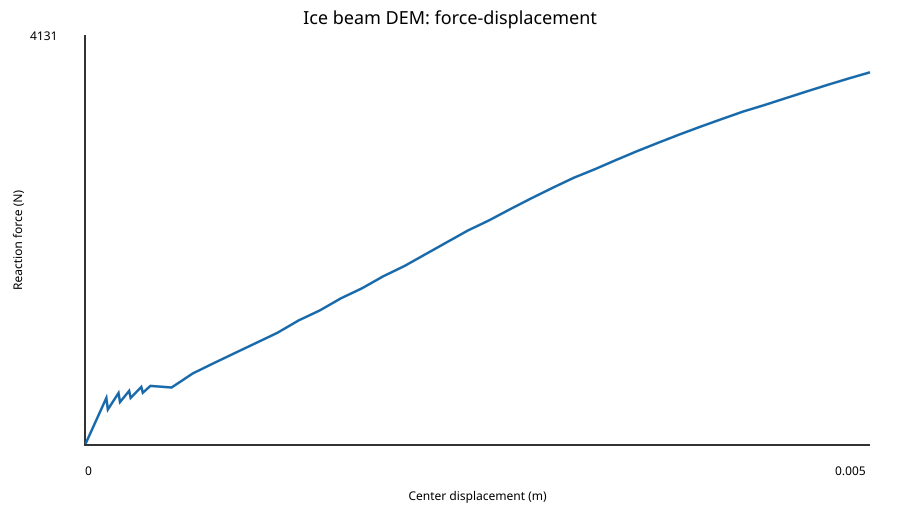

Values plotted in this chart, from the file beside it:
step, displacement_m, force_N, axial_restraint_N, axial_to_punch_force_ratio, collapse_limit_N, collapse_criterion_met, catastrophic_failure, post_failure_iteration, broken_bonds, crushed_bonds, softened_interfaces, active_contacts
1, 2.9461279461279464e-06, 10.27, 1.532361393792354e-14, 1.492253360670489e-15, , False, False, 0, 0, 0, 0, 0
2, 5.892255892255893e-06, 20.54, 3.7872214892395894e-14, 1.8440478635922442e-15, , False, False, 0, 0, 0, 0, 0
3, 8.83838383838384e-06, 30.81, 4.8585884388726856e-14, 1.5771404720339445e-15, , False, False, 0, 0, 0, 0, 0
4, 1.1784511784511786e-05, 41.08, 1.6732454293017686e-13, 4.073626379184348e-15, , False, False, 0, 0, 0, 0, 0
5, 1.4730639730639732e-05, 51.34, 5.3424575364598703e-14, 1.0405252524041684e-15, , False, False, 0, 0, 0, 0, 0
6, 1.767676767676768e-05, 61.61, 1.8267515096804425e-14, 2.9648981713410866e-16, , False, False, 0, 0, 0, 0, 0
7, 2.0622895622895624e-05, 71.88, 2.060392652921342e-13, 2.866378355761355e-15, , False, False, 0, 0, 0, 0, 0
8, 2.356902356902357e-05, 82.15, 7.662876086613611e-14, 9.32788929551695e-16, , False, False, 0, 0, 0, 0, 0
9, 2.651515151515152e-05, 92.42, 1.1698873250430344e-13, 1.2658524802310514e-15, , False, False, 0, 0, 0, 0, 0
10, 2.9461279461279464e-05, 102.7, 7.865441310256157e-14, 7.659574912179422e-16, , False, False, 0, 0, 0, 0, 0
11, 3.240740740740741e-05, 113, 1.2673419646857657e-13, 1.1219737748080864e-15, , False, False, 0, 0, 0, 0, 0
12, 3.535353535353536e-05, 123.2, 4.157798652502445e-14, 3.3741453357752455e-16, , False, False, 0, 0, 0, 0, 0
13, 3.82996632996633e-05, 133.5, 7.627973397803161e-14, 5.71409420471402e-16, , False, False, 0, 0, 0, 0, 0
14, 4.124579124579125e-05, 143.8, 5.226107757787082e-14, 3.6352300892399445e-16, , False, False, 0, 0, 0, 0, 0
15, 4.419191919191919e-05, 154, 2.2664305031123935e-13, 1.471406697315172e-15, , False, False, 0, 0, 0, 0, 0
16, 4.713804713804714e-05, 164.3, 1.833570859460903e-13, 1.1159874159489824e-15, , False, False, 0, 0, 0, 0, 0
17, 5.008417508417509e-05, 174.6, 1.3724595337816042e-13, 7.86198497975176e-16, , False, False, 0, 0, 0, 0, 0
18, 5.303030303030304e-05, 184.8, 9.475823769167325e-14, 5.126560105708137e-16, , False, False, 0, 0, 0, 0, 0
19, 5.597643097643098e-05, 195.1, 1.2546998403217063e-13, 6.430841800000177e-16, , False, False, 0, 0, 0, 0, 0
20, 5.892255892255893e-05, 205.4, 1.5339001349137443e-14, 7.468762935529946e-17, , False, False, 0, 0, 0, 0, 0
21, 6.186868686868687e-05, 215.6, 3.9197432621143803e-13, 1.8176903973562633e-15, , False, False, 0, 0, 0, 0, 0
22, 6.481481481481482e-05, 225.9, 3.60091367020005e-13, 1.5939386977966388e-15, , False, False, 0, 0, 0, 0, 0
23, 6.776094276094277e-05, 236.2, 3.2718562212092e-13, 1.385313163741738e-15, , False, False, 0, 0, 0, 0, 0
24, 7.070707070707072e-05, 246.5, 3.105176249098048e-13, 1.2599595443684066e-15, , False, False, 0, 0, 0, 0, 0
25, 7.365319865319865e-05, 256.7, 4.4304596617248013e-13, 1.7257996049667754e-15, , False, False, 0, 0, 0, 0, 0
26, 7.65993265993266e-05, 267, 2.08795922251944e-13, 7.820423143047376e-16, , False, False, 0, 0, 0, 0, 0
27, 7.954545454545455e-05, 277.3, 1.5737570188728756e-13, 5.676171434184655e-16, , False, False, 0, 0, 0, 0, 0
28, 8.24915824915825e-05, 287.5, 2.719664594168583e-13, 9.458862324280344e-16, , False, False, 0, 0, 0, 0, 0
29, 8.543771043771045e-05, 297.8, 9.371889281847618e-14, 3.147101426367348e-16, , False, False, 0, 0, 0, 0, 0
30, 8.838383838383838e-05, 308.1, 2.36072650105549e-13, 7.663126756925115e-16, , False, False, 0, 0, 0, 0, 0
31, 9.132996632996634e-05, 318.3, 2.6287253184467593e-13, 8.257814125874928e-16, , False, False, 0, 0, 0, 0, 0
32, 9.427609427609429e-05, 328.6, 1.6718540733376482e-13, 5.087799385448943e-16, , False, False, 0, 0, 0, 0, 0
33, 9.722222222222223e-05, 338.9, 1.403348864110088e-13, 4.1412676226856456e-16, , False, False, 0, 0, 0, 0, 0
34, 0.0001069, 372.6, 5.212578944444669e-13, 1.3989382477838591e-15, , False, False, 0, 0, 0, 0, 0
35, 0.0001166, 406.3, 4.1891204490336447e-13, 1.030914613282874e-15, , False, False, 0, 0, 0, 0, 0
36, 0.0001263, 440.1, 2.4484436754202867e-13, 5.563504988205492e-16, , False, False, 0, 0, 0, 0, 0
37, 0.0001359, 473.8, 3.457501926298793e-13, 7.296919049652053e-16, , False, False, 0, 0, 0, 0, 0
38, 0.0001456, 357.5, 2.4171891535443836e-13, 6.760756743570513e-16, , False, False, 0, 2, 0, 2, 0
39, 0.0001553, 381.3, 4.979043573252377e-13, 1.3058110066564007e-15, , False, False, 0, 2, 0, 2, 0
40, 0.000165, 405.1, 1.6676027127106722e-13, 4.116871306808532e-16, , False, False, 0, 2, 0, 2, 0
41, 0.0001747, 428.8, 3.5475895734701587e-13, 8.272676455216655e-16, , False, False, 0, 2, 0, 2, 0
42, 0.0001843, 452.6, 1.672147308379808e-13, 3.6945469573544073e-16, , False, False, 0, 2, 0, 2, 0
43, 0.000194, 476.4, 5.673142755498284e-13, 1.1909226485752138e-15, , False, False, 0, 2, 0, 2, 0
44, 0.0002037, 500.1, 2.4856946250911965e-13, 4.970077722076272e-16, , False, False, 0, 2, 0, 2, 0
45, 0.0002134, 523.9, 6.685199589757938e-13, 1.2760485192176941e-15, , False, False, 0, 2, 0, 2, 0
46, 0.0002231, 432.5, 2.2795406609304334e-13, 5.271036026386526e-16, , False, False, 0, 4, 0, 4, 0
47, 0.0002327, 451.2, 5.943692994349995e-13, 1.317212206918934e-15, , False, False, 0, 4, 0, 4, 0
48, 0.0002424, 470, 8.284957520183033e-13, 1.762756449230084e-15, , False, False, 0, 4, 0, 4, 0
49, 0.0002521, 488.8, 1.2142918146778653e-12, 2.4843956229433752e-15, , False, False, 0, 4, 0, 4, 0
50, 0.0002618, 507.5, 8.449886518312763e-13, 1.6648879214636278e-15, , False, False, 0, 4, 0, 4, 0
51, 0.0002715, 526.3, 2.1302000049077015e-13, 4.0474843487374947e-16, , False, False, 0, 4, 0, 4, 0
52, 0.0002811, 545.1, 8.534754283653982e-13, 1.5658100333035447e-15, , False, False, 0, 4, 0, 4, 0
53, 0.0002908, 474.4, 8.408490365575596e-13, 1.7723878409062393e-15, , False, False, 0, 8, 0, 6, 0
54, 0.0003005, 490.2, 1.941019174679994e-12, 3.959591591026309e-15, , False, False, 0, 8, 0, 6, 0
55, 0.0003102, 506, 1.5047184423083968e-12, 2.973764247899248e-15, , False, False, 0, 8, 0, 6, 0
56, 0.0003199, 521.8, 7.241728795951801e-13, 1.3878657054963124e-15, , False, False, 0, 8, 0, 6, 0
57, 0.0003295, 537.6, 1.3943009730875382e-12, 2.5936630146428183e-15, , False, False, 0, 8, 0, 6, 0
58, 0.0003392, 553.4, 8.130463255137721e-13, 1.4692612699756539e-15, , False, False, 0, 8, 0, 6, 0
59, 0.0003489, 569.2, 4.754239301420223e-13, 8.353053994853104e-16, , False, False, 0, 8, 0, 6, 0
60, 0.0003586, 585, 5.444467440395781e-13, 9.307533155128316e-16, , False, False, 0, 8, 0, 6, 0
... 40 more rows
